Image classification data set "cropped_images" (Katsure/cropped_images on GitHub). Class labels (3): down, flagged, standing.

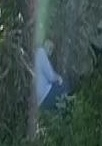
Label: down

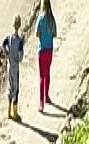
Label: standing

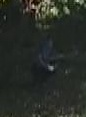
Label: down

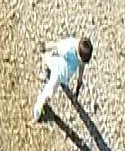
Label: standing

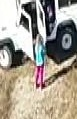
Label: standing

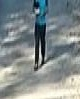
Label: standing
